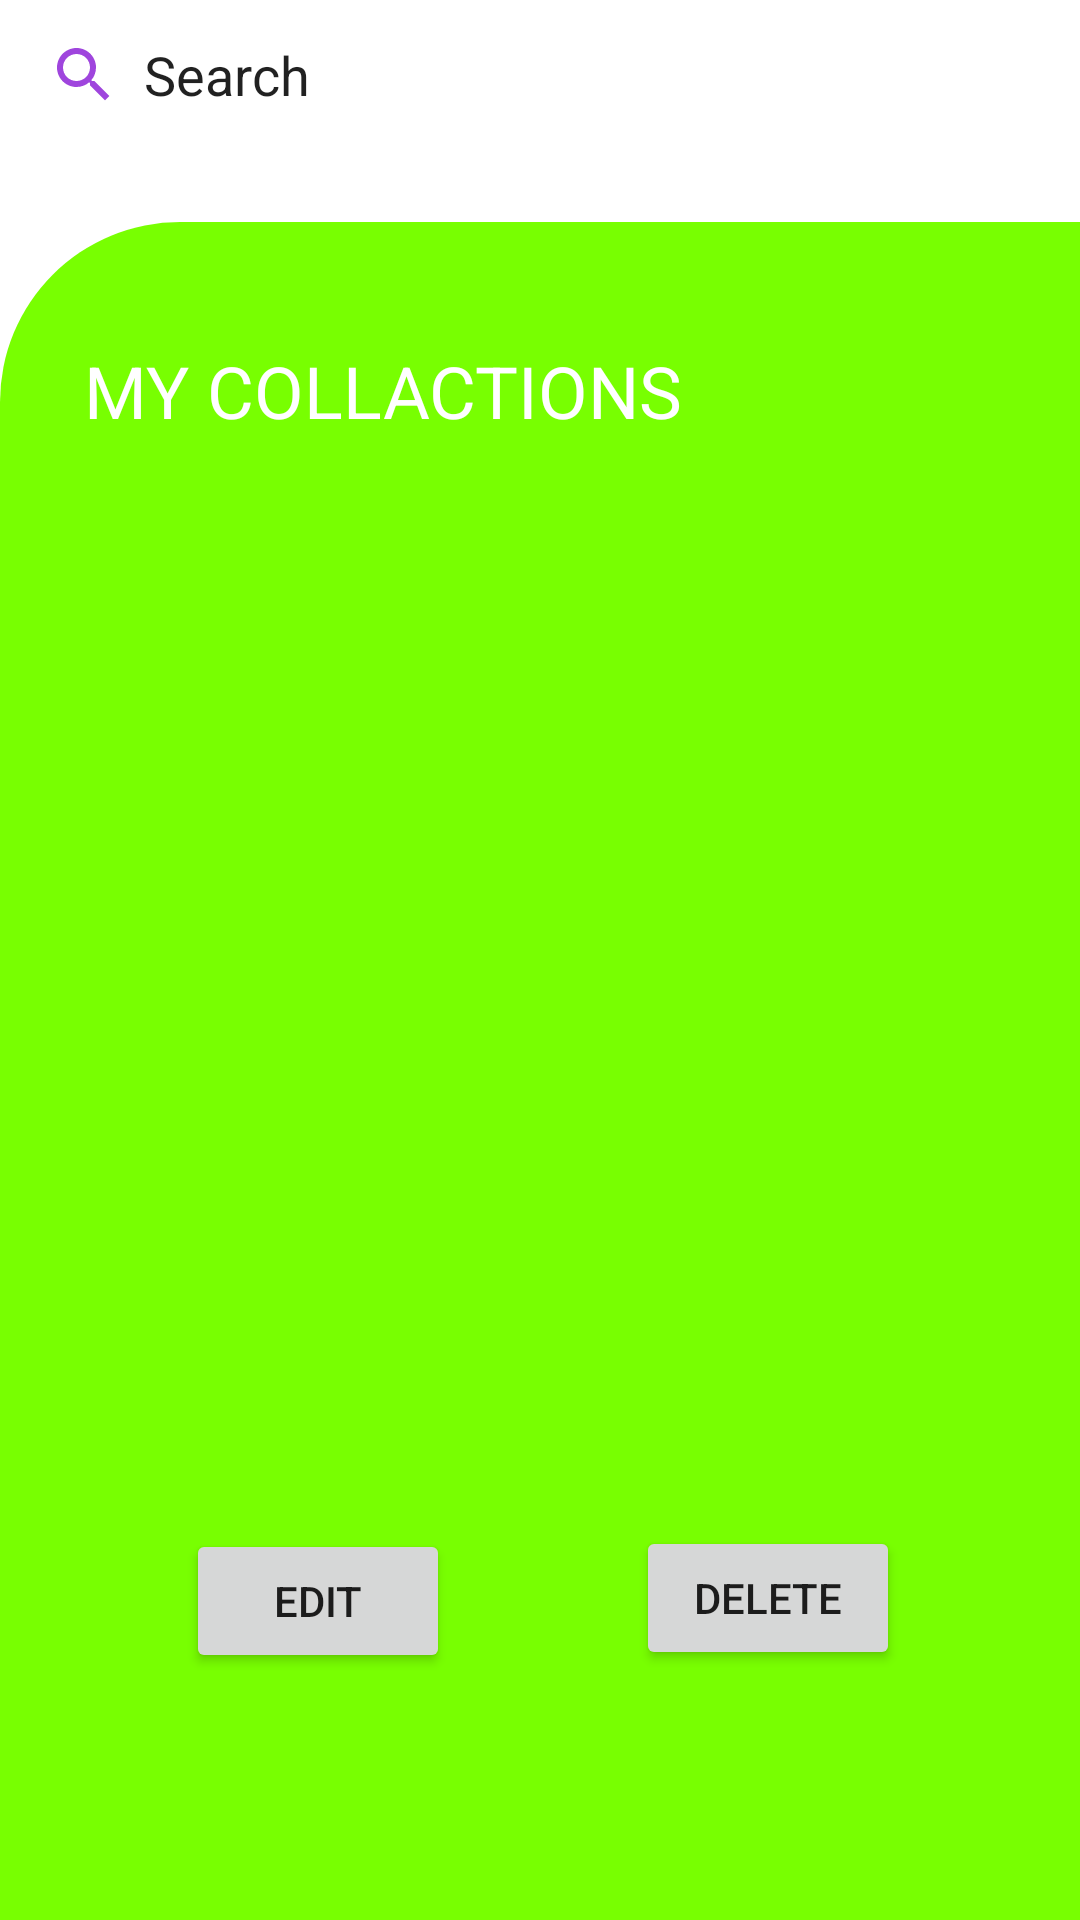

The Android layout XML behind this screen, and the referenced resources:
<!-- AndroidManifest.xml: application theme Theme.SwapPals -->
<!-- res/layout/activity_my_collections.xml -->
<?xml version="1.0" encoding="utf-8"?>
<androidx.constraintlayout.widget.ConstraintLayout xmlns:android="http://schemas.android.com/apk/res/android"
    xmlns:app="http://schemas.android.com/apk/res-auto"
    xmlns:tools="http://schemas.android.com/tools"
    android:layout_width="match_parent"
    android:layout_height="match_parent"
    tools:context=".MyCollections">

    <EditText
        android:id="@+id/editTextTextPersonName"
        android:layout_width="wrap_content"
        android:layout_height="50dp"
        android:background="@drawable/search_bg"
        android:drawableLeft="@drawable/baseline_search_24"
        android:drawablePadding="8dp"
        android:ems="10"
        android:inputType="textPersonName"
        android:paddingStart="16dp"
        android:text="Search"
        tools:ignore="MissingConstraints"
        tools:layout_editor_absoluteX="49dp"
        tools:layout_editor_absoluteY="33dp" />

    <androidx.constraintlayout.widget.ConstraintLayout
        android:layout_width="0dp"
        android:layout_height="0dp"
        android:layout_marginTop="24dp"
        android:background="@drawable/userdas_layout"
        app:layout_constraintBottom_toBottomOf="parent"
        app:layout_constraintEnd_toEndOf="parent"
        app:layout_constraintHorizontal_bias="0.0"
        app:layout_constraintStart_toStartOf="parent"
        app:layout_constraintTop_toBottomOf="@+id/editTextTextPersonName"
        app:layout_constraintVertical_bias="1.0">


        <TextView
            android:id="@+id/textView3"
            android:layout_width="wrap_content"
            android:layout_height="wrap_content"
            android:layout_marginStart="28dp"
            android:layout_marginTop="40dp"
            android:text="MY COLLACTIONS"
            android:textColor="@color/white"
            android:textSize="24sp"
            app:layout_constraintStart_toStartOf="parent"
            app:layout_constraintTop_toTopOf="parent" />

        <androidx.recyclerview.widget.RecyclerView
            android:id="@+id/recyclerView2"
            android:layout_width="392dp"
            android:layout_height="548dp"
            android:layout_marginTop="8dp"
            app:layout_constraintBottom_toBottomOf="parent"
            app:layout_constraintEnd_toEndOf="parent"
            app:layout_constraintHorizontal_bias="0.0"
            app:layout_constraintStart_toStartOf="parent"
            app:layout_constraintTop_toBottomOf="@+id/textView3"
            app:layout_constraintVertical_bias="1.0" />

        <Button
            android:id="@+id/btn_delete"
            android:layout_width="wrap_content"
            android:layout_height="wrap_content"
            android:layout_marginEnd="60dp"
            android:text="DELETE"
            app:layout_constraintBottom_toBottomOf="parent"
            app:layout_constraintEnd_toEndOf="parent"
            app:layout_constraintTop_toTopOf="parent"
            app:layout_constraintVertical_bias="0.839" />

        <Button
            android:id="@+id/btn_edit"
            android:layout_width="88dp"
            android:layout_height="wrap_content"
            android:text="Edit"
            app:layout_constraintBottom_toBottomOf="parent"
            app:layout_constraintEnd_toStartOf="@+id/btn_delete"
            app:layout_constraintStart_toStartOf="parent"
            app:layout_constraintTop_toBottomOf="@+id/textView3"
            app:layout_constraintVertical_bias="0.815" />

    </androidx.constraintlayout.widget.ConstraintLayout>



</androidx.constraintlayout.widget.ConstraintLayout>
<!-- resources referenced by this layout -->
<resources>
  <color name="white">#ffff</color>
  <!-- drawable baseline_search_24 (drawable) -->
  <vector android:height="24dp" android:tint="#9F45DD"
      android:viewportHeight="24" android:viewportWidth="24"
      android:width="24dp" xmlns:android="http://schemas.android.com/apk/res/android">
      <path android:fillColor="@android:color/white" android:pathData="M15.5,14h-0.79l-0.28,-0.27C15.41,12.59 16,11.11 16,9.5 16,5.91 13.09,3 9.5,3S3,5.91 3,9.5 5.91,16 9.5,16c1.61,0 3.09,-0.59 4.23,-1.57l0.27,0.28v0.79l5,4.99L20.49,19l-4.99,-5zM9.5,14C7.01,14 5,11.99 5,9.5S7.01,5 9.5,5 14,7.01 14,9.5 11.99,14 9.5,14z"/>
  </vector>
  <!-- drawable search_bg (drawable) -->
  <?xml version="1.0" encoding="utf-8"?>
  <shape xmlns:android="http://schemas.android.com/apk/res/android">
  <stroke android:width="1dp" android:color="#ffffff"/>
      <corners android:topLeftRadius="25dp"
          android:topRightRadius="25dp"
          android:bottomLeftRadius="25dp"
          android:bottomRightRadius="25dp"/>
  </shape>
  <!-- drawable userdas_layout (drawable) -->
  <?xml version="1.0" encoding="utf-8"?>
  <shape xmlns:android="http://schemas.android.com/apk/res/android">
  <gradient android:startColor="@color/green"
      android:endColor="@color/green"/>
  
      <corners android:topLeftRadius="60dp"/>
  </shape>
  <style name="Theme.SwapPals" parent="Theme.MaterialComponents.DayNight.DarkActionBar">
          
          <item name="colorPrimary">@color/purple_500</item>
          <item name="colorPrimaryVariant">@color/purple_700</item>
          <item name="colorOnPrimary">@color/green</item>
          
          <item name="colorSecondary">@color/teal_200</item>
          <item name="colorSecondaryVariant">@color/teal_700</item>
          <item name="colorOnSecondary">@color/black</item>
          
          <item name="android:statusBarColor">?attr/colorPrimaryVariant</item>
          
      </style>
  <color name="green">#78FF01</color>
  <color name="purple_500">#611298</color>
  <color name="purple_700">#611298</color>
  <color name="teal_200">#611298</color>
  <color name="teal_700">#FF018786</color>
  <color name="black">#FF000000</color>
</resources>
